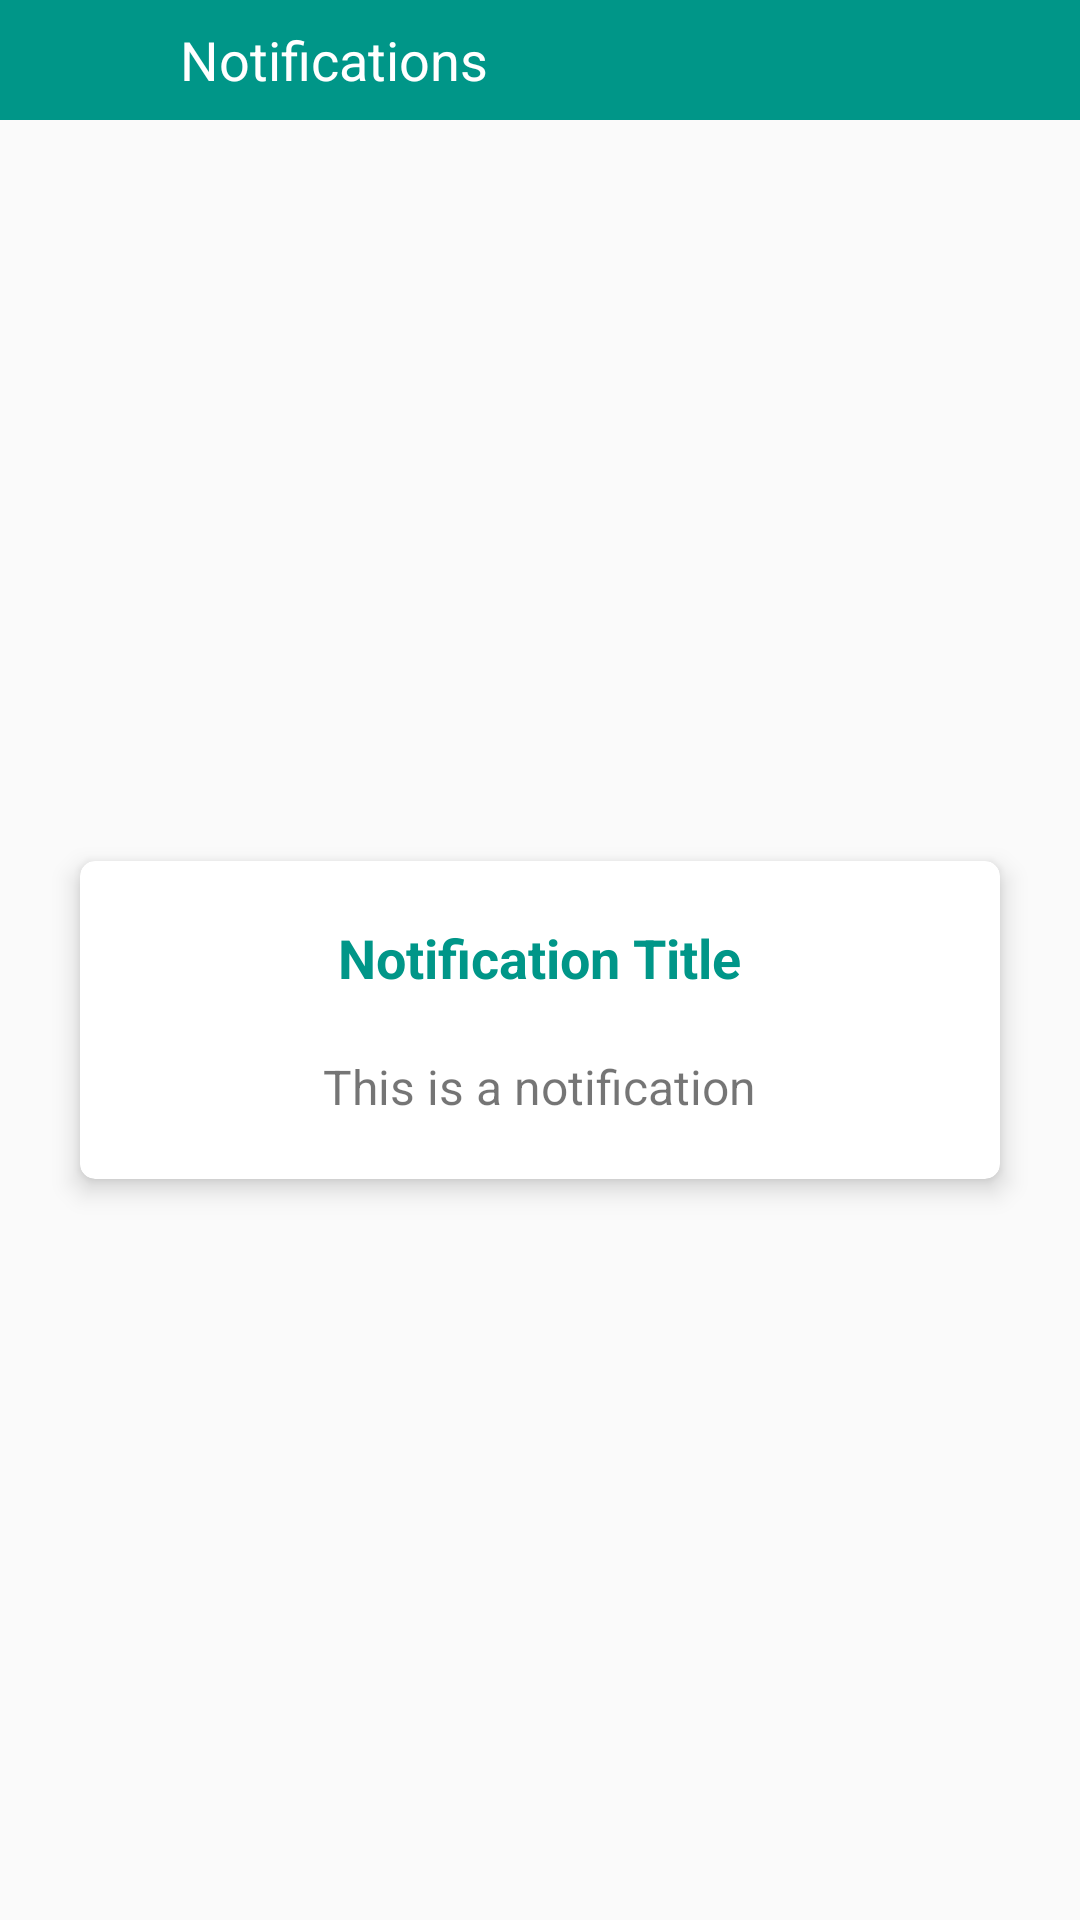

Write the Android layout XML for this screen, with the resource values it uses.
<!-- AndroidManifest.xml: application theme AppTheme -->
<!-- res/layout/activity_notification.xml -->
<?xml version="1.0" encoding="utf-8"?>
<RelativeLayout xmlns:android="http://schemas.android.com/apk/res/android"
    xmlns:app="http://schemas.android.com/apk/res-auto"
    xmlns:tools="http://schemas.android.com/tools"
    android:layout_width="match_parent"
    android:layout_height="match_parent"
    tools:mContext="com.technoxol.mandepos.NotificationActivity">

    <LinearLayout
        android:layout_width="match_parent"
        android:layout_height="40dp"
        android:id="@+id/nav"
        android:background="@color/cyan"
        android:orientation="horizontal">

        <ImageView
            android:layout_width="wrap_content"
            android:layout_height="wrap_content"
            android:background="@drawable/ic_back_arrow"
            android:layout_gravity="center"
            android:padding="10dp"
            android:layout_marginLeft="10dp"
            android:onClick="onClickBack"/>

        <TextView
            android:layout_width="wrap_content"
            android:layout_height="wrap_content"
            android:text="Notifications"
            android:textColor="@color/white"
            android:textSize="18sp"
            android:layout_centerInParent="true"
            android:gravity="center_vertical"
            android:layout_gravity="center"
            android:layout_marginLeft="30dp"/>

    </LinearLayout>
    <RelativeLayout
        android:layout_width="match_parent"
        android:layout_height="match_parent"
        android:layout_below="@+id/nav"
        android:gravity="center">

        <android.support.v7.widget.CardView
            android:layout_width="match_parent"
            android:layout_height="wrap_content"
            android:layout_margin="20dp"
            android:layout_centerInParent="true"
            app:cardElevation="5dp"
            app:cardCornerRadius="5dp"
            app:cardUseCompatPadding="true">

            <LinearLayout
                android:layout_width="match_parent"
                android:layout_height="match_parent"
                android:orientation="vertical">
                <TextView
                    android:layout_width="wrap_content"
                    android:layout_height="wrap_content"
                    android:id="@+id/notifTitle"
                    android:text="Notification Title"
                    android:textStyle="bold"
                    android:textSize="18sp"
                    android:textAlignment="center"
                    android:textColor="@color/cyan"
                    android:layout_gravity="center"
                    android:gravity="center"
                    android:paddingTop="20dp"
                    android:paddingLeft="20dp"
                    android:paddingRight="20dp"/>

                <TextView
                    android:layout_width="wrap_content"
                    android:layout_height="wrap_content"
                    android:id="@+id/notifMsg"
                    android:text="This is a notification"
                    android:textSize="16sp"
                    android:textAlignment="center"
                    android:layout_gravity="center"
                    android:gravity="center"
                    android:padding="20dp"/>
            </LinearLayout>
        </android.support.v7.widget.CardView>

    </RelativeLayout>

</RelativeLayout>
<!-- resources referenced by this layout -->
<resources>
  <color name="cyan">#009688</color>
  <color name="white">#fff</color>
  <style name="AppTheme" parent="Theme.AppCompat.Light.DarkActionBar">
          
          <item name="windowNoTitle">true</item>
          <item name="windowActionBar">false</item>
          <item name="colorPrimary">@color/colorPrimary</item>
          <item name="colorPrimaryDark">@color/colorPrimaryDark</item>
          <item name="colorAccent">@color/cyan</item>
      </style>
  <color name="colorPrimary">#3F51B5</color>
  <color name="colorPrimaryDark">#303F9F</color>
</resources>
